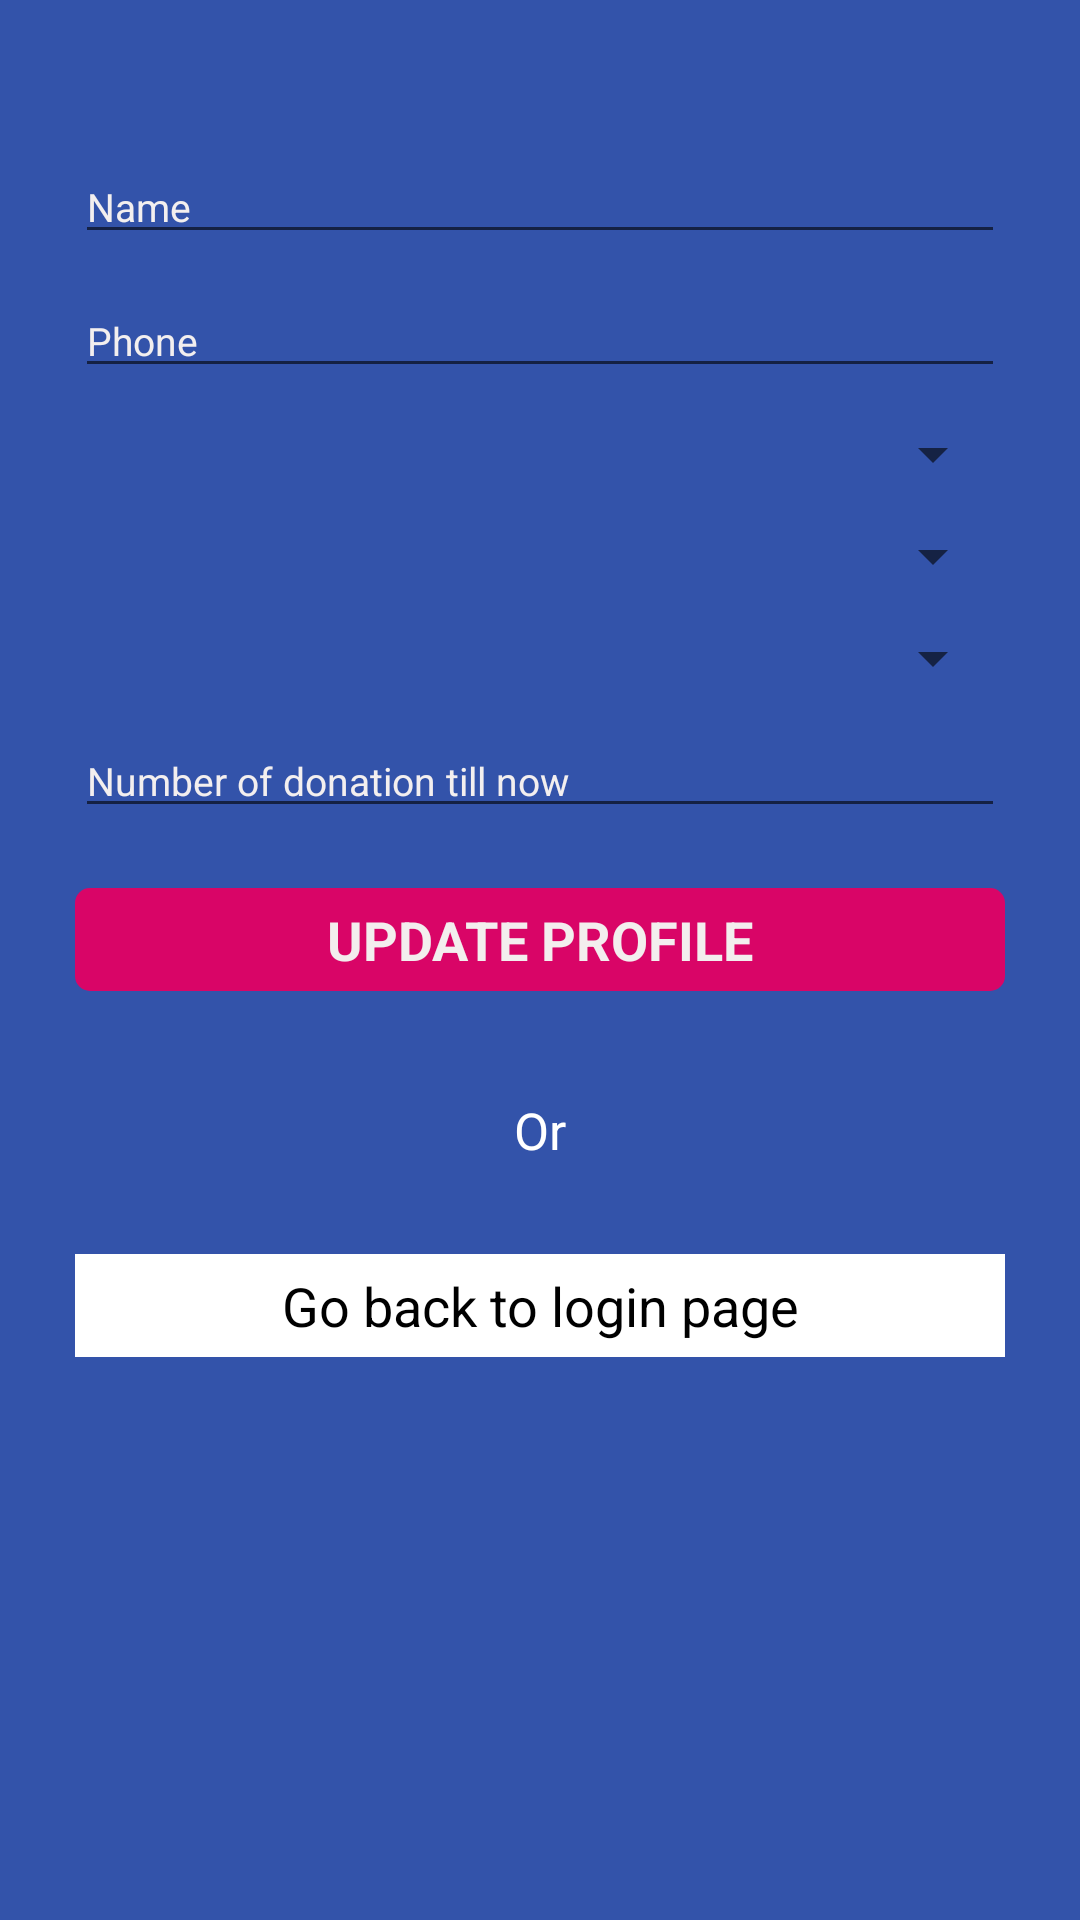

Layout XML and referenced resources for this Android screen:
<!-- AndroidManifest.xml: application theme Theme.Platelet -->
<!-- res/layout/activity_setup.xml -->
<?xml version="1.0" encoding="utf-8"?>
<ScrollView xmlns:android="http://schemas.android.com/apk/res/android"
    xmlns:app="http://schemas.android.com/apk/res-auto"
    xmlns:tools="http://schemas.android.com/tools"
    android:layout_width="match_parent"
    android:layout_height="match_parent"
    android:background="@drawable/background_color"
    tools:context=".SetupActivity">


  <LinearLayout
      android:layout_width="match_parent"
      android:layout_height="wrap_content"
      android:orientation="vertical">




      <EditText
          android:id="@+id/nameSignUpId"
          android:layout_width="match_parent"
          android:layout_height="wrap_content"
          android:layout_marginEnd="25dp"
          android:layout_marginStart="25dp"
          android:layout_marginTop="50dp"
          android:hint="Name"
          android:inputType="textPersonName"
          android:textSize="13sp"
          android:textColorHint="#F3EFEF"
          android:textColor="#F3EFEF"
          />

      <EditText
          android:id="@+id/phoneSignUpId"
          android:layout_width="match_parent"
          android:layout_height="wrap_content"
          android:layout_marginEnd="25dp"
          android:layout_marginStart="25dp"
          android:layout_marginTop="10dp"
          android:hint="Phone"
          android:inputType="phone"
          android:textSize="13sp"
          android:textColorHint="#F3EFEF"
          android:textColor="#F3EFEF"
          />

      <Spinner
          android:id="@+id/locationSignUpId"
          android:layout_width="match_parent"
          android:layout_height="wrap_content"
          android:layout_marginEnd="25dp"
          android:layout_marginStart="25dp"
          android:layout_marginTop="10dp"
          />

      <Spinner
          android:id="@+id/bloodTypeSignUpId"
          android:layout_width="match_parent"
          android:layout_height="wrap_content"
          android:layout_marginEnd="25dp"
          android:layout_marginStart="25dp"
          android:layout_marginTop="10dp"
          />

      <Spinner
          android:id="@+id/statusSpinnerSignUp"
          android:layout_width="match_parent"
          android:layout_height="wrap_content"
          android:layout_marginEnd="25dp"
          android:layout_marginStart="25dp"
          android:layout_marginTop="10dp"
          />


      <EditText
          android:id="@+id/donationNumSignUpId"
          android:layout_width="match_parent"
          android:layout_height="wrap_content"
          android:layout_marginStart="25dp"
          android:layout_marginTop="10dp"
          android:layout_marginEnd="25dp"
          android:hint="Number of donation till now"
          android:inputType="number"
          android:textColor="#F3EFEF"
          android:textColorHint="#F3EFEF"
          android:textSize="13sp" />

      <TextView
          android:id="@+id/setup_button_Id"
          android:layout_width="match_parent"
          android:layout_height="wrap_content"
          android:textSize="18sp"
          android:layout_marginTop="20dp"
          android:layout_marginEnd="25dp"
          android:layout_marginStart="25dp"
          android:textStyle="bold"
          android:text="Update Profile"
          android:padding="5dp"
          android:background="@drawable/button_style"
          android:layout_gravity="center"
          android:textColor="#F3EEEE"
          android:gravity="center"
          android:textAllCaps="true"
          />


      <TextView
          android:layout_width="wrap_content"
          android:layout_height="wrap_content"
          android:text="Or"
          android:textSize="17sp"
          android:padding="10dp"
          android:textColor="@color/white"
          android:layout_marginTop="25dp"
          android:layout_gravity="center"
          android:gravity="center"
          ></TextView>






      <TextView
          android:id="@+id/back_to_login_Id"
          android:layout_width="match_parent"
          android:layout_height="wrap_content"
          android:textSize="18sp"
          android:layout_marginTop="20dp"
          android:layout_marginEnd="25dp"
          android:layout_marginStart="25dp"
          android:layout_marginBottom="20dp"
          android:text="Go back to login page"
          android:padding="5dp"
          android:background="@color/white"
          android:layout_gravity="center"
          android:textColor="@color/black"
          android:gravity="center"
          />



  </LinearLayout>

</ScrollView>
<!-- resources referenced by this layout -->
<resources>
  <!-- drawable background_color (drawable) -->
  <?xml version="1.0" encoding="utf-8"?>
  <selector xmlns:android="http://schemas.android.com/apk/res/android">
  
    <item>
  
        <shape>
  
  
  
  
  
  
  
  
  
  
            <solid android:color="#3353AA" />
  
  
        </shape>
  
    </item>
  
  </selector>
  <!-- drawable button_style (drawable) -->
  <?xml version="1.0" encoding="utf-8"?>
  <selector xmlns:android="http://schemas.android.com/apk/res/android">
  
  
      <item>
  
          <shape>
  
              <corners android:radius="5dp" />
  
  
  
  
  
              <solid android:color="#F0E40063"></solid>
  
  
          </shape>
  
      </item>
  
  
  </selector>
  <style name="Theme.Platelet" parent="Theme.MaterialComponents.DayNight.DarkActionBar">
          
          <item name="colorPrimary">#3353AA</item>
          <item name="colorPrimaryVariant">#3353AA</item>
          <item name="colorOnPrimary">@color/white</item>
          
          <item name="colorSecondary">@color/teal_200</item>
          <item name="colorSecondaryVariant">@color/teal_700</item>
          <item name="colorOnSecondary">@color/black</item>
          
          <item name="android:statusBarColor" tools:targetApi="l">?attr/colorPrimaryVariant</item>
          
      </style>
  <!-- not gathered from this repository: default colours our renderer supplied (Android Studio template values) -->
  <color name="teal_200">#FF03DAC5</color>
  <color name="teal_700">#FF018786</color>
  <color name="black">#FF000000</color>
  <color name="white">#FFFFFFFF</color>
</resources>
